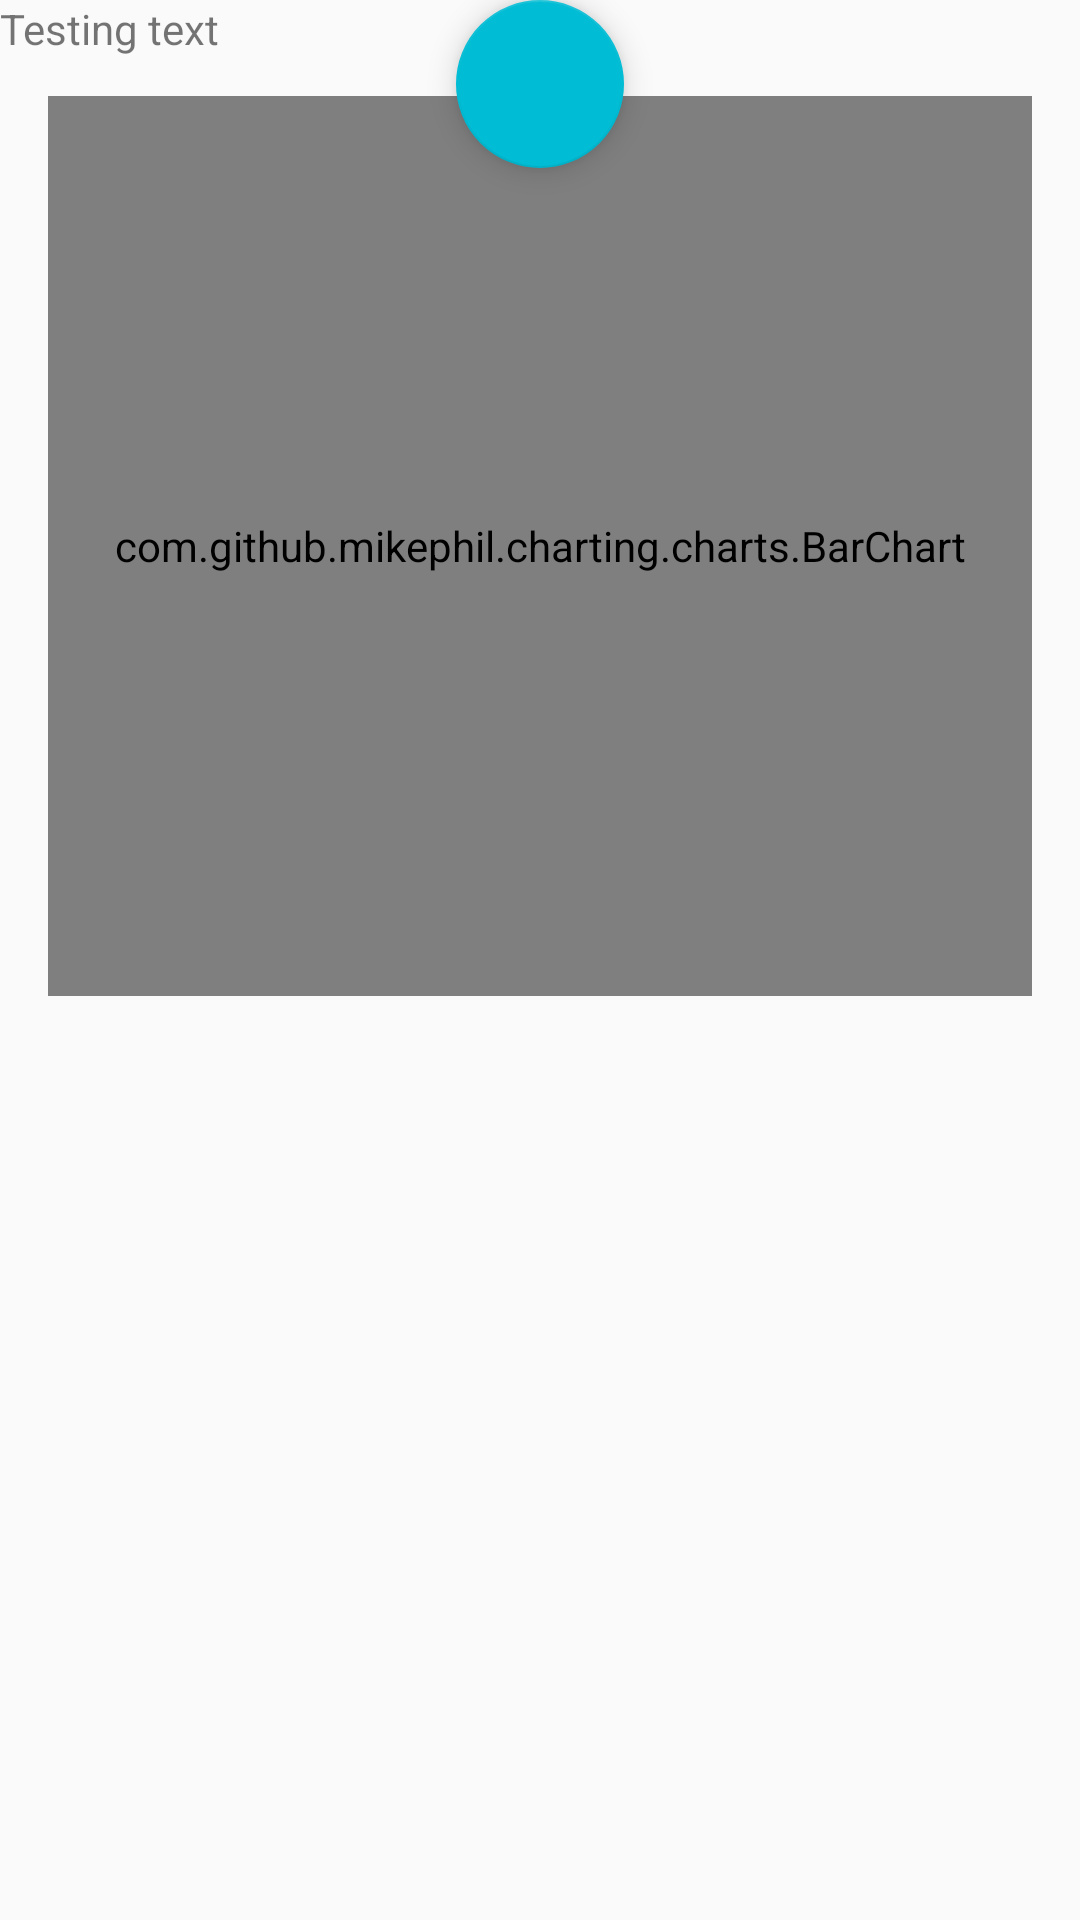

Produce the Android XML layout that renders to this screen, including the resource entries it uses.
<!-- AndroidManifest.xml: application theme AppTheme -->
<!-- res/layout/fragment_expenses_main.xml -->
<?xml version="1.0" encoding="utf-8"?>
<android.support.design.widget.CoordinatorLayout
    xmlns:android="http://schemas.android.com/apk/res/android"
    xmlns:app="http://schemas.android.com/apk/res-auto"
    xmlns:tools="http://schemas.android.com/tools"
    android:layout_width="match_parent"
    android:layout_height="match_parent"
    android:fitsSystemWindows="true"

    >
    <LinearLayout
        android:layout_width="match_parent"
        android:layout_height="wrap_content"
        android:id="@+id/menu_expenses"
        >
        <TextView
            android:layout_width="wrap_content"
            android:layout_height="wrap_content"
            android:text="Testing text"
            />

    </LinearLayout>

    <android.support.design.widget.FloatingActionButton
        android:layout_width="match_parent"
        android:layout_height="wrap_content"
        android:id="@+id/floatingActionButton"
        android:src="@mipmap/icon_menu_down"

        app:layout_anchor="@id/menu_expenses"
        app:layout_anchorGravity="bottom|center"
        />

    <LinearLayout
        android:orientation="vertical"
        android:layout_width="match_parent"
        android:layout_height="match_parent"

        android:paddingBottom="@dimen/activity_vertical_margin"
        android:paddingLeft="@dimen/activity_horizontal_margin"
        android:paddingRight="@dimen/activity_horizontal_margin"
        android:paddingTop="@dimen/activity_vertical_margin"


        >

        <com.github.mikephil.charting.charts.BarChart
            android:layout_marginTop="@dimen/activity_vertical_margin"
            android:layout_marginBottom="@dimen/activity_vertical_margin"
            android:layout_width="match_parent"
            android:layout_height="300dp"
            android:id="@+id/expenses_main_barchart"

            />
        <LinearLayout
            android:layout_width="match_parent"
            android:layout_height="200dp">
            <include layout="@layout/recyclelist_expenses_fixed"/>
        </LinearLayout>


    </LinearLayout>


</android.support.design.widget.CoordinatorLayout>
<!-- res/layout/recyclelist_expenses_fixed.xml (included above) -->
<?xml version="1.0" encoding="utf-8"?>
<android.support.v7.widget.RecyclerView
    xmlns:android="http://schemas.android.com/apk/res/android"
    android:orientation="vertical"
    android:layout_width="match_parent"
    android:layout_height="match_parent"
    android:id="@+id/expenses_list"
    >

</android.support.v7.widget.RecyclerView>
<!-- resources referenced by this layout -->
<resources>
  <dimen name="activity_horizontal_margin">16dp</dimen>
  <dimen name="activity_vertical_margin">16dp</dimen>
  <style name="AppTheme" parent="MyMaterialTheme.Base">
          
          <item name="colorPrimary">@color/colorPrimary</item>
          <item name="colorPrimaryDark">@color/colorPrimaryDark</item>
          <item name="colorAccent">@color/colorAccent</item>
      </style>
  <style name="MyMaterialTheme.Base" parent="Theme.AppCompat.Light.DarkActionBar">
          <item name="windowNoTitle">true</item>
          <item name="windowActionBar">false</item>
          <item name="colorPrimary">@color/colorPrimary</item>
          <item name="colorPrimaryDark">@color/colorPrimaryDark</item>
          <item name="colorAccent">@color/colorAccent</item>
      </style>
  <color name="colorPrimary">#4caf50</color>
  <color name="colorPrimaryDark">#1b5e20</color>
  <color name="colorAccent">#00bcd4</color>
</resources>
